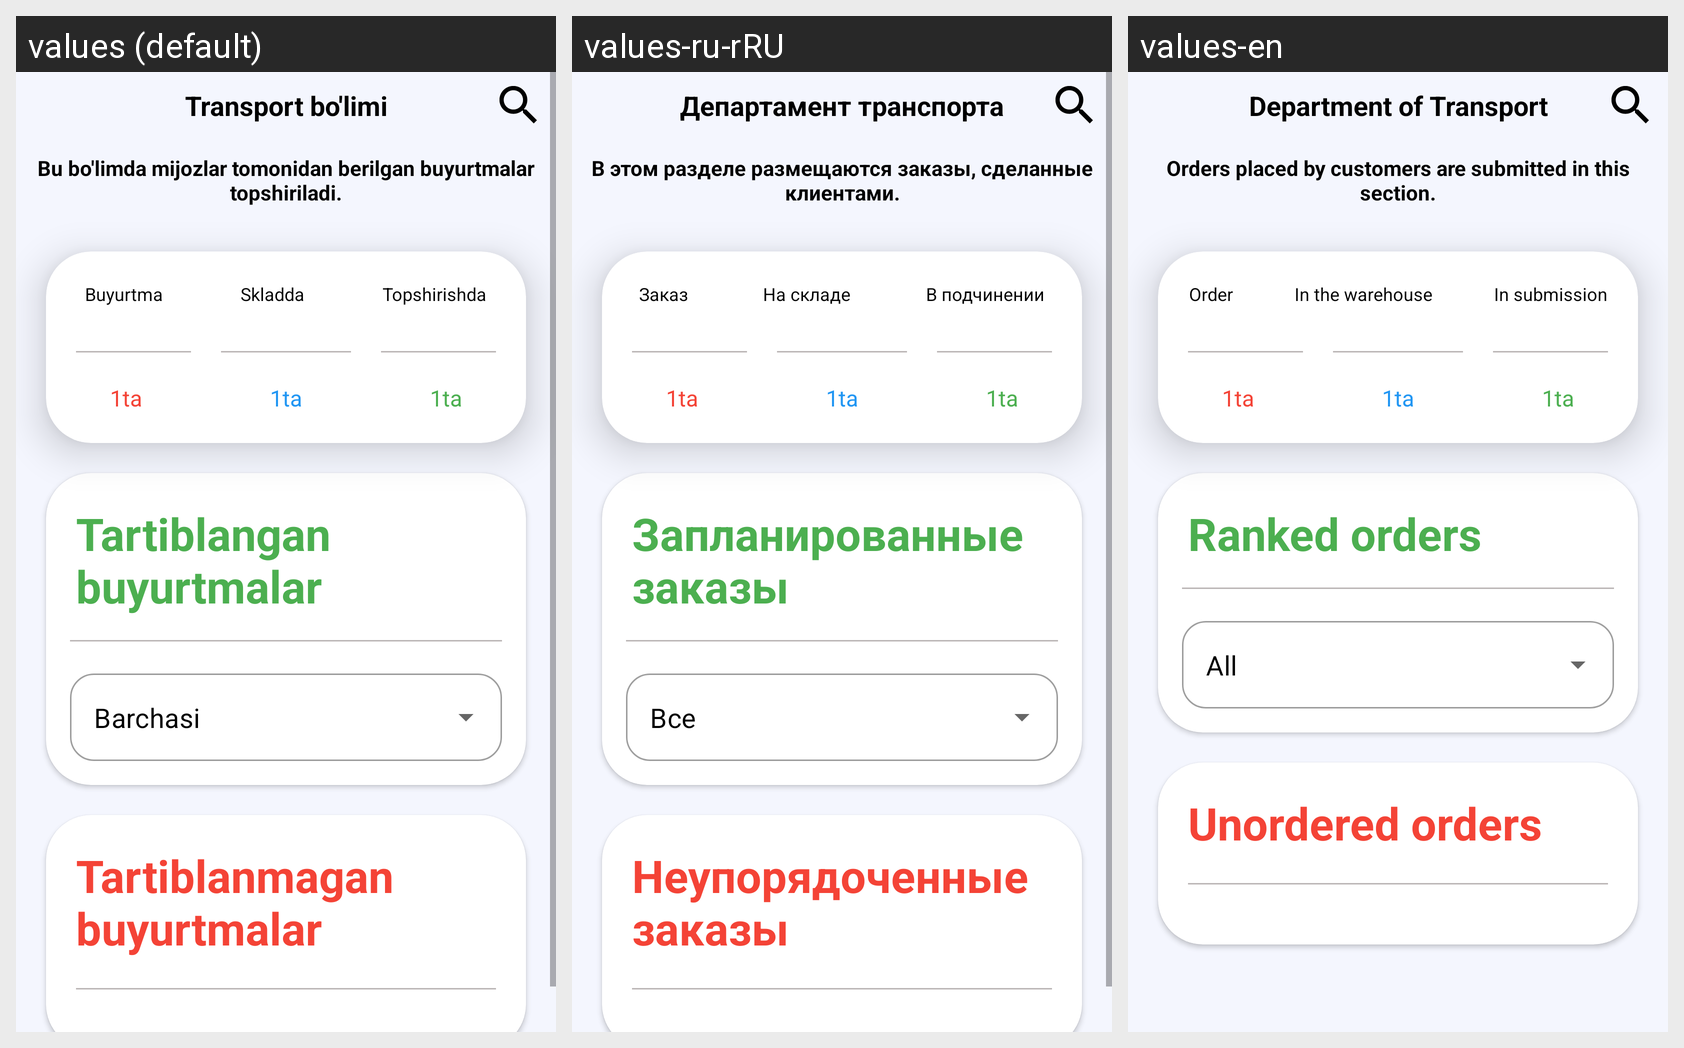

Locale-by-locale string values for the Android screen shown in this grid:
Android screen res/layout/fragment_tayyor.xml rendered under 3 locales, left to right: values (default), values-ru-rRU, values-en. Device: Nexus 5 (rendered at 1080×1920; each locale shown at half size, 540×960, under a caption strip naming it); theme Theme.Yuvish.
Strings drawn on this screen, with the default value and each locale's value (text and hints the layout hard-codes, and strings that could not be matched under every locale, appear in the picture but are not listed):

transport_bo_limi
  values: Transport bo'limi
  values-ru-rRU: Департамент транспорта
  values-en: Department of Transport

bu_bo_limda_mijozlar_tomonidan_berilgan_buyurtmalar_topshiriladi
  values: Bu bo'limda mijozlar tomonidan berilgan buyurtmalar topshiriladi.
  values-ru-rRU: В этом разделе размещаются заказы, сделанные клиентами.
  values-en: Orders placed by customers are submitted in this section.

buyurtma
  values: Buyurtma
  values-ru-rRU: Заказ
  values-en: Order

skladda
  values: Skladda
  values-ru-rRU: На складе
  values-en: In the warehouse

topshirishda
  values: Topshirishda
  values-ru-rRU: В подчинении
  values-en: In submission

tartiblangan_buyurtmalar
  values: Tartiblangan buyurtmalar
  values-ru-rRU: Запланированные заказы
  values-en: Ranked orders

barchasi
  values: Barchasi
  values-ru-rRU: Все
  values-en: All

tartiblanmagan_buyurtmalar
  values: Tartiblanmagan buyurtmalar
  values-ru-rRU: Неупорядоченные заказы
  values-en: Unordered orders
